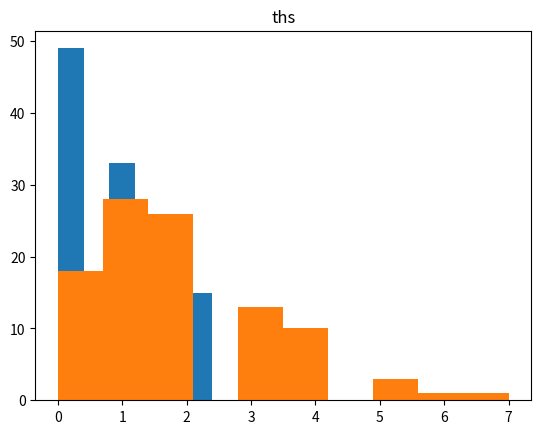

Write the Python code that produced this figure.
#Team stats for xG poisson distribution
import numpy as np
from matplotlib import pyplot as plt



#Total Home stats 20/21 season
total_home_gs = 232
total_home_matches = 170
avg_home_gs = total_home_gs / total_home_matches

#Total away stats 20/21 season
total_away_gs = 237
total_away_matches = 170
avg_away_gs = total_away_gs / total_away_matches



#1
#Arsenal
#Arsenal Home stats
ars_home_gs = 9
ars_home_gp = 9
ars_avg_home_gs = ars_home_gs / ars_home_gp

#Arsenal away stats
ars_away_gs = 11
ars_away_gp = 9
ars_avg_away_gs = ars_away_gs / ars_away_gp

#Arsenal Home Attack
ars_home_attack = ars_avg_home_gs / avg_home_gs
print('Arsenal Home Attack', ars_home_attack)

#Arsenal Away Attack
ars_away_attack = ars_avg_away_gs / avg_away_gs
print('Arsenal away attack', ars_away_attack)

#Arsenal Home Defence
ars_home_gc = 11
ars_avg_home_gc = ars_home_gc / ars_home_gp
ars_home_def = ars_avg_home_gc / avg_away_gs
print('Arsenal home defence', ars_home_def)

#Arsenal Away Defence
ars_away_gc = 8
ars_avg_away_gc = ars_away_gc / ars_away_gp
ars_away_def = ars_avg_away_gc / avg_home_gs
print('Arsenal away defence', ars_away_def)


#2
#Aston Villa
#Aston Villa Home stats
asv_home_gs = 15
asv_home_gp = 7
asv_avg_home_gs = asv_home_gs / asv_home_gp

#Aston Villa away stats
asv_away_gs = 14
asv_away_gp = 8
asv_avg_away_gs = asv_away_gs / asv_away_gp

#Aston Villa Home Attack
asv_home_attack = asv_avg_home_gs / avg_home_gs
print('Aston Villa Home Attack', asv_home_attack)

#Aston Villa Away Attack
asv_away_attack = asv_avg_away_gs / avg_away_gs
print('Aston Villa away attack', asv_away_attack)

#Aston Villa Home Defence
asv_home_gc = 11
asv_avg_home_gc = asv_home_gc / asv_home_gp
asv_home_def = asv_avg_home_gc / avg_away_gs
print('Aston Villa home defence', asv_home_def)

#Aston Villa Away Defence
asv_away_gc = 5
asv_avg_away_gc = asv_away_gc / asv_away_gp
asv_away_def = asv_avg_away_gc / avg_home_gs
print('Aston Villa away defence', asv_away_def)



#3
#Brighton
#Brighton Home stats
bri_home_gs = 10
bri_home_gp = 9
bri_avg_home_gs = bri_home_gs / bri_home_gp

#Brighton away stats
bri_away_gs = 11
bri_away_gp = 9
bri_avg_away_gs = bri_away_gs / bri_away_gp

#Brighton Home Attack
bri_home_attack = bri_avg_home_gs / avg_home_gs
print('Brighton Home Attack', bri_home_attack)

#Brighton Away Attack
bri_away_attack = bri_avg_away_gs / avg_away_gs
print('Brighton away attack', bri_away_attack)

#Brighton Home Defence
bri_home_gc = 15
bri_avg_home_gc = bri_home_gc / bri_home_gp
bri_home_def = bri_avg_home_gc / avg_away_gs
print('Brighton home defence', bri_home_def)

#Brighton Away Defence
bri_away_gc = 14
bri_avg_away_gc = bri_away_gc / bri_away_gp
bri_away_def = bri_avg_away_gc / avg_home_gs
print('Brighton away def', bri_away_def)

#4
#Burnley
#Burnley Home stats
bur_home_gs = 5
bur_home_gp = 8
bur_avg_home_gs = bur_home_gs / bur_home_gp

#Burnley away stats
bur_away_gs = 4
bur_away_gp = 8
bur_avg_away_gs = bur_away_gs / bur_away_gp

#Burnley Home Attack
bur_home_attack = bur_avg_home_gs / avg_home_gs
print('Burnley Home Attack', bur_home_attack)

#Burnley Away Attack
bur_away_attack = bur_avg_away_gs / avg_away_gs
print('Burnley away attack', bur_away_attack)

#Burnley Home Defence
bur_home_gc = 8
bur_avg_home_gc = bur_home_gc / bur_home_gp
bur_home_def = bur_avg_home_gc / avg_away_gs
print('Burnley home defence', bur_home_def)

#Burnley Away Defence
bur_away_gc = 13
bur_avg_away_gc = bur_away_gc / bur_away_gp
bur_away_def = bur_avg_away_gc / avg_home_gs
print('Burnley away def', bur_away_def)




#5
#Chelsea
#Chelsea Home stats
che_home_gs = 19
che_home_gp = 9
che_avg_home_gs = che_home_gs / che_home_gp

#Chelsea away stats
che_away_gs = 13
che_away_gp = 8
che_avg_away_gs = che_away_gs / che_away_gp

#Chelsea Home Attack
che_home_attack = che_avg_home_gs / avg_home_gs
print('Chelsea Home Attack', che_home_attack)

#Chelsea Away Attack
che_away_attack = che_avg_away_gs / avg_away_gs
print('Chelsea away attack', che_away_attack)

#Chelsea Home Defence
che_home_gc = 11
che_avg_home_gc = che_home_gc / che_home_gp
che_home_def = che_avg_home_gc / avg_away_gs
print('Chelsea home defence', che_home_def)

#Chelsea Away Defence
che_away_gc = 10
che_avg_away_gc = che_away_gc / che_away_gp
che_away_def = che_avg_away_gc / avg_home_gs
print('Chelsea away def', che_away_def)



#6
#Palace
#Palace Home stats
pal_home_gs = 11
pal_home_gp = 9
pal_avg_home_gs = pal_home_gs / pal_home_gp

#Palace away stats
pal_away_gs = 11
pal_away_gp = 9
pal_avg_away_gs = pal_away_gs / pal_away_gp

#Palace Home Attack
pal_home_attack = pal_avg_home_gs / avg_home_gs
print('Palace Home Attack', pal_home_attack)

#Palace Away Attack
pal_away_attack = pal_avg_away_gs / avg_away_gs
print('Palace away attack', pal_away_attack)

#Palace Home Defence
pal_home_gc = 15
pal_avg_home_gc = pal_home_gc / pal_home_gp
pal_home_def = pal_avg_home_gc / avg_away_gs
print('Palace home defence', pal_home_def)

#Palace Away Defence
pal_away_gc = 14
pal_avg_away_gc = pal_away_gc / pal_away_gp
pal_away_def = pal_avg_away_gc / avg_home_gs
print('Palace away defence', pal_away_def)


#7
#Everton
#Everton Home stats
eve_home_gs = 15
eve_home_gp = 8
eve_avg_home_gs = eve_home_gs / eve_home_gp

#Everton away stats
eve_away_gs = 13
eve_away_gp = 9
eve_avg_away_gs = eve_away_gs / eve_away_gp

#Everton Home Attack
eve_home_attack = eve_avg_home_gs / avg_home_gs
print('Everton Home Attack', eve_home_attack)

#Everton Away Attack
eve_away_attack = eve_avg_away_gs / avg_away_gs
print('Everton away attack', eve_away_attack)

#Everton Home Defence
eve_home_gc = 12
eve_avg_home_gc = eve_home_gc / eve_home_gp
eve_home_def = eve_avg_home_gc / avg_away_gs
print('Everton home defence', eve_home_def)

#Everton Away Defence
eve_away_gc = 9
eve_avg_away_gc = eve_away_gc / eve_away_gp
eve_away_def = eve_avg_away_gc / avg_home_gs
print('Everton away def', eve_away_def)


#8
#Fulham
#Fulham Home stats
ful_home_gs = 6
ful_home_gp = 8
ful_avg_home_gs = ful_home_gs / ful_home_gp

#Fulham away stats
ful_away_gs = 8
ful_away_gp = 8
ful_avg_away_gs = ful_away_gs / ful_away_gp

#Fulham Home Attack
ful_home_attack = ful_avg_home_gs / avg_home_gs
print('Fulham Home Attack', ful_home_attack)

#Fulham Away Attack
ful_away_attack = ful_avg_away_gs / avg_away_gs
print('Fulham away attack', ful_away_attack)

#Fulham Home Defence
ful_home_gc = 12
ful_avg_home_gc = ful_home_gc / ful_home_gp
ful_home_def = ful_avg_home_gc / avg_away_gs
print('Fulham home defence', ful_home_def)

#Fulham Away Defence
ful_away_gc = 12
ful_avg_away_gc = ful_away_gc / ful_away_gp
ful_away_def = ful_avg_away_gc / avg_home_gs
print('Fulham away def', ful_away_def)


#9
#Leeds
#Leeds Home stats
lee_home_gs = 13
lee_home_gp = 8
lee_avg_home_gs = lee_home_gs / lee_home_gp

#Leeds away stats
lee_away_gs = 17
lee_away_gp = 9
lee_avg_away_gs = lee_away_gs / lee_away_gp

#Leeds Home Attack
lee_home_attack = lee_avg_home_gs / avg_home_gs
print('Leeds Home Attack', lee_home_attack)

#Leeds Away Attack
lee_away_attack = lee_avg_away_gs / avg_away_gs
print('Leeds away attack', lee_away_attack)

#Leeds Home Defence
lee_home_gc = 13
lee_avg_home_gc = lee_home_gc / lee_home_gp
lee_home_def = lee_avg_home_gc / avg_away_gs
print('Leeds home defence', lee_home_def)

#Leeds Away Defence
lee_away_gc = 20
lee_avg_away_gc = lee_away_gc / lee_away_gp
lee_away_def = lee_avg_away_gc / avg_home_gs
print('Leeds away def', lee_away_def)


#10
#leicester
#leicester Home stats
lei_home_gs = 11
lei_home_gp = 8
lei_avg_home_gs = lei_home_gs / lei_home_gp

#leicster away stats
lei_away_gs = 20
lei_away_gp = 9
lei_avg_away_gs = lei_away_gs / lei_away_gp

#leicester Home Attack
lei_home_attack = lei_avg_home_gs / avg_home_gs
print('leicester Home Attack', lei_home_attack)

#leicester Away Attack
lei_away_attack = lei_avg_away_gs / avg_away_gs
print('leicester away attack', lei_away_attack)

#leicester Home Defence
lei_home_gc = 12
lei_avg_home_gc = lei_home_gc / lei_home_gp
lei_home_def = lei_avg_home_gc / avg_away_gs
print('leicester home defence', lei_home_def)

#leicester Away Defence
lei_away_gc = 9
lei_avg_away_gc = lei_away_gc / lei_away_gp
lei_away_def = lei_avg_away_gc / avg_home_gs
print('leicester away def', lei_away_def)


#11
#liverpool
#liverpool Home stats
liv_home_gs = 21
liv_home_gp = 8
liv_avg_home_gs = liv_home_gs / liv_home_gp

#liverpool away stats
liv_away_gs = 16
liv_away_gp = 9
liv_avg_away_gs = liv_away_gs / liv_away_gp

#liverpool Home Attack
liv_home_attack = liv_avg_home_gs / avg_home_gs
print('liverpool Home Attack', liv_home_attack)

#liverpool Away Attack
liv_away_attack = liv_avg_away_gs / avg_away_gs
print('liverpool away attack', liv_away_attack)

#liverpool Home Defence
liv_home_gc = 8
liv_avg_home_gc = liv_home_gc / liv_home_gp
liv_home_def = liv_avg_home_gc / avg_away_gs
print('liverpool home defence', liv_home_def)

#liverpool Away Defence
liv_away_gc = 13
liv_avg_away_gc = liv_away_gc / liv_away_gp
liv_away_def = liv_avg_away_gc / avg_home_gs
print('liverpool away def', liv_away_def)


#12
#Manchester City
#Manchester City Home stats
mnc_home_gs = 15
mnc_home_gp = 8
mnc_avg_home_gs = mnc_home_gs / mnc_home_gp

#Manchester City away stats
mnc_away_gs = 10
mnc_away_gp = 8
mnc_avg_away_gs = mnc_away_gs / mnc_away_gp

#Manchester City Home Attack
mnc_home_attack = mnc_avg_home_gs / avg_home_gs
print('Manchester City Home Attack', mnc_home_attack)

#Manchester City Away Attack
mnc_away_attack = mnc_avg_away_gs / avg_away_gs
print('Manchester City away attack', mnc_away_attack)

#Manchester City Home Defence
mnc_home_gc = 7
mnc_avg_home_gc = mnc_home_gc / mnc_home_gp
mnc_home_def = mnc_avg_home_gc / avg_away_gs
print('Manchester City home defence', mnc_home_def)

#Manchester City Away Defence
mnc_away_gc = 6
mnc_avg_away_gc = mnc_away_gc / mnc_away_gp
mnc_away_def = mnc_avg_away_gc / avg_home_gs
print('Manchester City away def', mnc_away_def)


#13
#Manchester Utd
#Manchester Utd Home stats
mnu_home_gs = 12
mnu_home_gp = 9
mnu_avg_home_gs = mnu_home_gs / mnu_home_gp

#Manchester Utd away stats
mnu_away_gs = 21
mnu_away_gp = 7
mnu_avg_away_gs = mnu_away_gs / mnu_away_gp

#Manchester Utd Home Attack
mnu_home_attack = mnu_avg_home_gs / avg_home_gs
print('Manchester Utd Home Attack', mnu_home_attack)

#Manchester Utd Away Attack
mnu_away_attack = mnu_avg_away_gs / avg_away_gs
print('Manchester Utd away attack', mnu_away_attack)

#Manchester Utd Home Defence
mnu_home_gc = 13
mnu_avg_home_gc = mnu_home_gc / mnu_home_gp
mnu_home_def = mnu_avg_home_gc / avg_away_gs
print('Manchester Utd home defence', mnu_home_def)

#Manchester Utd Away Defence
mnu_away_gc = 11
mnu_avg_away_gc = mnu_away_gc / mnu_away_gp
mnu_away_def = mnu_avg_away_gc / avg_home_gs
print('Manchester Utd away def', mnu_away_def)



#14
#Newcastle
#Newcastle Home stats
new_home_gs = 10
new_home_gp = 9
new_avg_home_gs = new_home_gs / new_home_gp

#Newcastle away stats
new_away_gs = 8
new_away_gp = 7
new_avg_away_gs = new_away_gs / new_away_gp

#Newcastle Home Attack
new_home_attack = new_avg_home_gs / avg_home_gs
print('Newcastle Home Attack', new_home_attack)

#Newcastle Away Attack
new_away_attack = new_avg_away_gs / avg_away_gs
print('Newcastle away attack', new_away_attack)

#Newcastle Home Defence
new_home_gc = 15
new_avg_home_gc = new_home_gc / new_home_gp
new_home_def = new_avg_home_gc / avg_away_gs
print('Newcastle home def', new_home_def)

#Newcastle Away Defence
new_away_gc = 11
new_avg_away_gc = new_away_gc / new_away_gp
new_away_def = new_avg_away_gc / avg_home_gs
print('Newcastle away def', new_away_def)



#15
#Sheff utd
#Sheff utd Home stats
shef_home_gs = 5
shef_home_gp = 9
shef_avg_home_gs = new_home_gs / new_home_gp

#Sheff utd away stats
shef_away_gs = 4
shef_away_gp = 9
shef_avg_away_gs = shef_away_gs / shef_away_gp

#Sheff utd Home Attack
shef_home_attack = shef_avg_home_gs / avg_home_gs
print('Sheff utd Home Attack', shef_home_attack)

#Sheff utd Away Attack
shef_away_attack = shef_avg_away_gs / avg_away_gs
print('Sheff utd away attack', shef_away_attack)

#Sheff utd Home Defence
shef_home_gc = 12
shef_avg_home_gc = shef_home_gc / shef_home_gp
shef_home_def = shef_avg_home_gc / avg_away_gs
print('Sheff utd home def', shef_home_def)

#Sheff utd Away Defence
shef_away_gc = 17
shef_avg_away_gc = shef_away_gc / shef_away_gp
shef_away_def = shef_avg_away_gc / avg_home_gs
print('Sheff utd away def', shef_away_def)


#16
#Southampton
#Southampton Home stats
sou_home_gs = 14
sou_home_gp = 9
sou_avg_home_gs = sou_home_gs / sou_home_gp

#Southampton away stats
sou_away_gs = 12
sou_away_gp = 8
sou_avg_away_gs = sou_away_gs / sou_away_gp

#Southampton Home Attack
sou_home_attack = sou_avg_home_gs / avg_home_gs
print('Southampton Home Attack', sou_home_attack)

#Southampton Away Attack
sou_away_attack = sou_avg_away_gs / avg_away_gs
print('Southampton away attack', sou_away_attack)

#Southampton Home Defence
sou_home_gc = 9
sou_avg_home_gc = sou_home_gc / sou_home_gp
sou_home_def = sou_avg_home_gc / avg_away_gs
print('Southampton home def', sou_home_def)

#Southampton Away Defence
sou_away_gc = 10
sou_avg_away_gc = sou_away_gc / sou_away_gp
sou_away_def = sou_avg_away_gc / avg_home_gs
print('Southampton away def', sou_away_def)


#17
#Spurs
#Spurs Home stats
ths_home_gs = 14
ths_home_gp = 9
ths_avg_home_gs = ths_home_gs / ths_home_gp

#Spurs away stats
ths_away_gs = 16
ths_away_gp = 8
ths_avg_away_gs = ths_away_gs / ths_away_gp

#Spurs Home Attack
ths_home_attack = ths_avg_home_gs / avg_home_gs
print('Spurs Home Attack', ths_home_attack)

#Spurs Away Attack
ths_away_attack = ths_avg_away_gs / avg_away_gs
print('Spurs away attack', ths_away_attack)

#Spurs Home Defence
ths_home_gc = 9
ths_avg_home_gc = ths_home_gc / ths_home_gp
ths_home_def = ths_avg_home_gc / avg_away_gs
print('Spurs home defence', ths_home_def)

#Spurs Away Defence
ths_away_gc = 7
ths_avg_away_gc = ths_away_gc / ths_away_gp
ths_away_def = ths_avg_away_gc / avg_home_gs
print('Spurs away def', ths_away_def)


#18
#West Brom
#West Brom Home stats
wba_home_gs = 5
wba_home_gp = 9
wba_avg_home_gs = wba_home_gs / wba_home_gp

#West Brom away stats
wba_away_gs = 6
wba_away_gp = 8
wba_avg_away_gs = wba_away_gs / wba_away_gp

#West Brom Home Attack
wba_home_attack = wba_avg_home_gs / avg_home_gs
print('West Brom Home Attack', wba_home_attack)

#West Brom Away Attack
wba_away_attack = wba_avg_away_gs / avg_away_gs
print('West Brom away attack', wba_away_attack)

#West Brom Home Defence
wba_home_gc = 24
wba_avg_home_gc = wba_home_gc / wba_home_gp
wba_home_def = wba_avg_home_gc / avg_away_gs
print('West Brom home defence', wba_home_def)

#West Brom Away Defence
wba_away_gc = 15
wba_avg_away_gc = wba_away_gc / wba_away_gp
wba_away_def = wba_avg_away_gc / avg_home_gs
print('West Brom away def', wba_away_def)


#19
#West Ham
#West Ham Home stats
whu_home_gs = 12
whu_home_gp = 8
whu_avg_home_gs = whu_home_gs / whu_home_gp

#West Ham away stats
whu_away_gs = 12
whu_away_gp = 9
whu_avg_away_gs = whu_away_gs / whu_away_gp

#West Ham Home Attack
whu_home_attack = whu_avg_home_gs / avg_home_gs
print('West Ham Home Attack', whu_home_attack)

#West Ham Away Attack
whu_away_attack = whu_avg_away_gs / avg_away_gs
print('West Ham away attack', whu_away_attack)

#West Ham Home Defence
whu_home_gc = 10
whu_avg_home_gc = whu_home_gc / whu_home_gp
whu_home_def = whu_avg_home_gc / avg_away_gs
print('West Ham home defence', whu_home_def)

#West Ham Away Defence
whu_away_gc = 11
whu_avg_away_gc = whu_away_gc / whu_away_gp
whu_away_def = whu_avg_away_gc / avg_home_gs
print('West Ham away def', whu_away_def)


#20
#Wolves
#Wolves Home stats
wol_home_gs = 10
wol_home_gp = 9
wol_avg_home_gs = wol_home_gs / wol_home_gp

#Wolves away stats
wol_away_gs = 9
wol_away_gp = 9
wol_avg_away_gs = wol_away_gs / wol_away_gp

#Wolves Home Attack
wol_home_attack = wol_avg_home_gs / avg_home_gs
print('Wolves Home Attack', wol_home_attack)

#Wolves Away Attack
wol_away_attack = wol_avg_away_gs / avg_away_gs
print('Wolves away attack', wol_away_attack)

#Wolves Home Defence
wol_home_gc = 10
wol_avg_home_gc = wol_home_gc / wol_home_gp
wol_home_def = wol_avg_home_gc / avg_away_gs
print('Wolves home defence', wol_home_def)

#Wolves Away Defence
wol_away_gc = 16
wol_avg_away_gc = wol_away_gc / wol_away_gp
wol_away_def = wol_avg_away_gc / avg_home_gs
print('Wolves away def', wol_away_def)





#friday
#Fixture 1
wol_xg = wol_home_attack * wba_away_def * avg_home_gs
wba_xg = wba_away_attack * wba_home_def * avg_away_gs
print('wol', wol_xg, 'Vs', 'wba', wba_xg)

#saturday
#Fixture 2
lee_xg = lee_home_attack * bri_away_def * avg_home_gs
bri_xg = bri_away_attack * lee_home_def * avg_away_gs
print('leeds', lee_xg, 'Vs', 'bri', bri_xg)

#Fixture 3
whu_xg = whu_home_attack * bur_away_def * avg_home_gs
bur_xg = bur_away_attack * whu_home_def * avg_away_gs
print('irons', whu_xg, 'Vs', 'burnley', bur_xg)

#Fixture 4
ful_xg = ful_home_attack * che_away_def * avg_home_gs
che_xg = che_away_attack * ful_home_def * avg_away_gs
print('ful', ful_xg, 'Vs', 'chelsea', che_xg)

#Fixture 5
lei_xg = lei_home_attack * sou_away_def * avg_home_gs
sou_xg = sou_away_attack * lei_home_def * avg_away_gs
print('lei', lei_xg, 'Vs', 'sou', sou_xg)

#sunday
#Fixture 6
shef_xg = shef_home_attack * ths_away_def * avg_home_gs
ths_xg = ths_away_attack * shef_home_def * avg_away_gs
print('shef', shef_xg, 'Vs', 'ths', ths_xg)

#Fixture 7
liv_xg = liv_home_attack * mnu_away_def * avg_home_gs
mnu_xg = mnu_away_attack * liv_home_def * avg_away_gs
print('liv', liv_xg, 'Vs', 'mu', mnu_xg)

#Fixture 8
mnc_xg = mnc_home_attack * pal_away_def * avg_home_gs
pal_xg = pal_away_attack * mnc_home_def * avg_away_gs
print('mc', mnc_xg, 'Vs', 'palace', pal_xg)

#Fixture 9
ars_xg = ars_home_attack * new_away_def * avg_home_gs
new_xg = new_away_attack * ars_home_def * avg_away_gs
print('arse', ars_xg, 'Vs', 'new', new_xg)

'''
#monday
#Fixture 10
bri_xg = bri_home_attack * sou_away_def * avg_home_gs
sou_xg = sou_away_attack * bri_home_def * avg_away_gs
print('brighton', bri_xg, 'Vs', 'southampton', sou_xg)

'''


#poisson distribution
shef_xg_pd = plt.hist(np.random.poisson(shef_xg, 100))
print(shef_xg_pd)
plt.grid()
plt.gca().set(title='shef');
plt.show()

ths_xg_pd = plt.hist(np.random.poisson(ths_xg, 100))
print(ths_xg_pd)
plt.grid()
plt.gca().set(title='ths');
plt.show()

